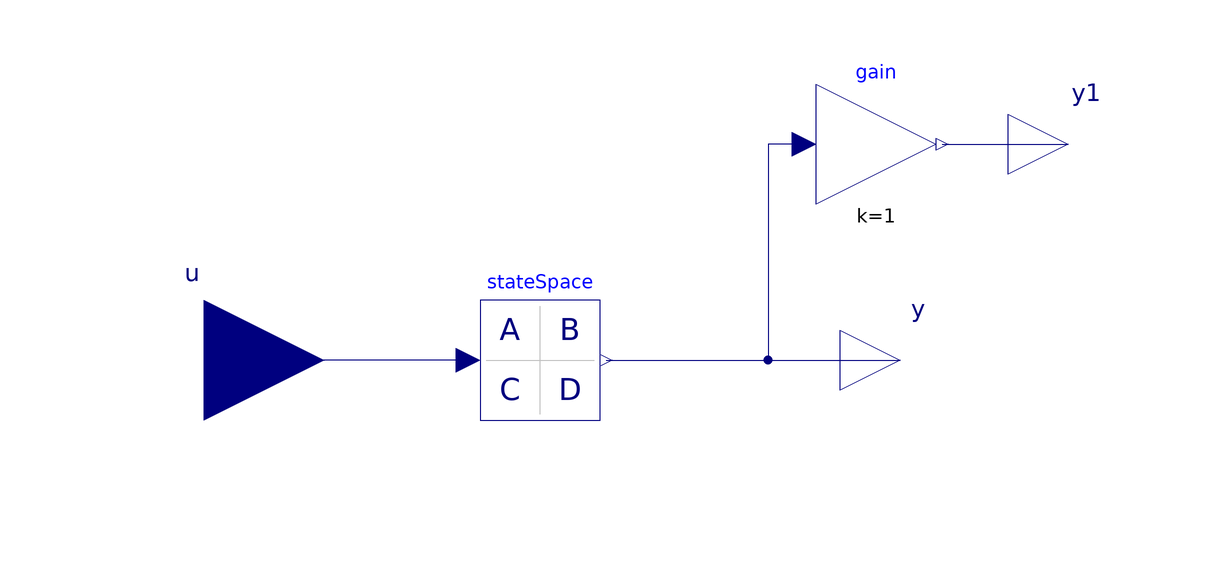

The component connection diagram of the Modelica model below, drawn from its own Placement and Line annotations.

model TestCaseSysId
  Modelica.Blocks.Interfaces.RealInput u
    annotation (Placement(transformation(extent={{-106,2},{-66,42}})));
  Modelica.Blocks.Interfaces.RealOutput y
    annotation (Placement(transformation(extent={{20,12},{40,32}})));
  Modelica.Blocks.Continuous.StateSpace stateSpace(
    C=[0,1],
    D=zeros(1, 1),
    x_start=zeros(2))
    annotation (Placement(transformation(extent={{-40,12},{-20,32}})));
  Modelica.Blocks.Math.Gain gain(k=1)
    annotation (Placement(transformation(extent={{16,48},{36,68}})));
  Modelica.Blocks.Interfaces.RealOutput y1
    annotation (Placement(transformation(extent={{48,48},{68,68}})));
equation
  connect(stateSpace.y[1], y)
    annotation (Line(points={{-19,22},{30,22}}, color={0,0,127}));
  connect(stateSpace.u[1], u)
    annotation (Line(points={{-42,22},{-86,22}}, color={0,0,127}));
  connect(gain.u, y)
    annotation (Line(points={{14,58},{8,58},{8,22},{30,22}}, color={0,0,127}));
  connect(gain.y, y1)
    annotation (Line(points={{37,58},{58,58}}, color={0,0,127}));
  annotation (uses(Modelica(version="3.2.3"), Modelica_LinearSystems3(version=
            "2.3.5")), experiment(StopTime=5, Interval=0.01));
end TestCaseSysId;